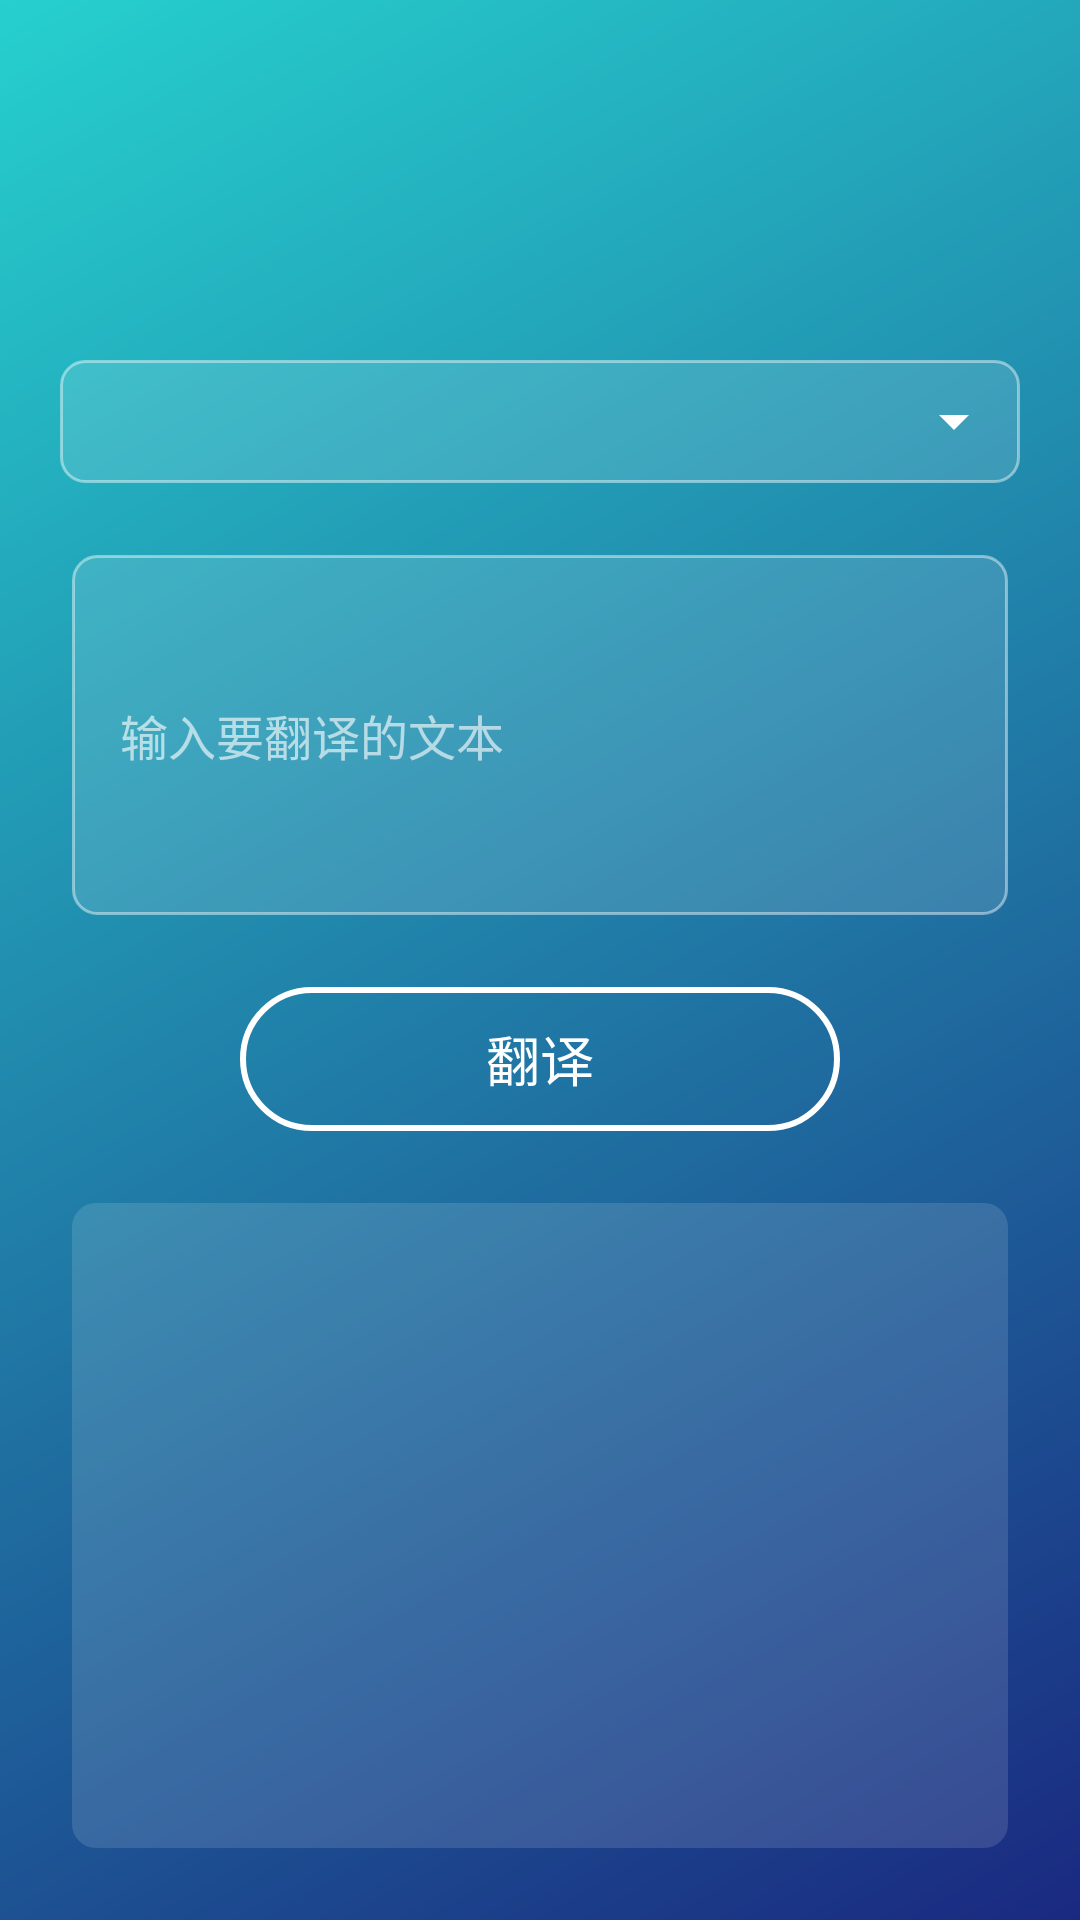

Write the Android layout XML for this screen, with the resource values it uses.
<!-- AndroidManifest.xml: application theme Theme.EnglishTools -->
<!-- res/layout/fragment_text_translation.xml -->
<?xml version="1.0" encoding="utf-8"?>
<layout xmlns:android="http://schemas.android.com/apk/res/android"
    xmlns:app="http://schemas.android.com/apk/res-auto"
    xmlns:tools="http://schemas.android.com/tools">

    <androidx.constraintlayout.widget.ConstraintLayout
        android:layout_width="match_parent"
        android:layout_height="match_parent"
        android:background="@drawable/bg_gradient"
        tools:context=".ui.youdao.TextTranslationFragment">

        
        <ImageButton
            android:id="@+id/btnBack"
            android:layout_width="48dp"
            android:layout_height="48dp"
            android:layout_marginTop="48dp"
            android:background="?selectableItemBackgroundBorderless"
            android:contentDescription="@string/back"
            android:src="@drawable/ic_arrow_back"
            app:layout_constraintStart_toStartOf="parent"
            app:layout_constraintTop_toTopOf="parent"
            app:tint="#FFFFFF" />

        
        <Spinner
            android:id="@+id/spinnerLanguage"
            android:layout_width="320dp"
            android:layout_height="41dp"
            android:layout_marginStart="24dp"
            android:layout_marginTop="24dp"
            android:layout_marginEnd="24dp"
            android:background="@drawable/spinner_background"
            android:popupBackground="@drawable/spinner_popup_bg_light"
            android:textColor="#FFFFFF"
            app:layout_constraintEnd_toEndOf="parent"
            app:layout_constraintStart_toStartOf="parent"
            app:layout_constraintTop_toBottomOf="@id/btnBack" />

        
        <EditText
            android:id="@+id/etInput"
            android:layout_width="0dp"
            android:layout_height="wrap_content"
            android:layout_marginStart="24dp"
            android:layout_marginTop="24dp"
            android:layout_marginEnd="24dp"
            android:minHeight="120dp"
            android:hint="@string/input_hint"
            android:textColorHint="#A0FFFFFF"
            android:textColor="#FFFFFF"
            android:textSize="16sp"
            android:inputType="textMultiLine"
            android:background="@drawable/edittext_bg"
            android:padding="16dp"
            app:layout_constraintEnd_toEndOf="parent"
            app:layout_constraintStart_toStartOf="parent"
            app:layout_constraintTop_toBottomOf="@id/spinnerLanguage" />

        
        <Button
            android:id="@+id/btnTranslate"
            android:layout_width="wrap_content"
            android:layout_height="48dp"
            android:layout_marginTop="24dp"
            android:text="@string/translate"
            android:textColor="#FFFFFF"
            android:textSize="18sp"
            android:background="@drawable/btn_transparent_border"
            android:minWidth="200dp"
            app:layout_constraintEnd_toEndOf="parent"
            app:layout_constraintStart_toStartOf="parent"
            app:layout_constraintTop_toBottomOf="@id/etInput" />

        
        <TextView
            android:id="@+id/tvResult"
            android:textIsSelectable="true"
            android:layout_width="0dp"
            android:layout_height="0dp"
            android:layout_marginStart="24dp"
            android:layout_marginTop="24dp"
            android:layout_marginEnd="24dp"
            android:layout_marginBottom="24dp"
            android:gravity="start"
            android:textColor="#FFFFFF"
            android:textSize="16sp"
            android:background="@drawable/textview_bg"
            android:padding="16dp"
            app:layout_constraintBottom_toBottomOf="parent"
            app:layout_constraintEnd_toEndOf="parent"
            app:layout_constraintStart_toStartOf="parent"
            app:layout_constraintTop_toBottomOf="@id/btnTranslate" />

    </androidx.constraintlayout.widget.ConstraintLayout>
</layout>
<!-- resources referenced by this layout -->
<resources>
  <!-- drawable bg_gradient (drawable) -->
  <?xml version="1.0" encoding="utf-8"?>
  <shape xmlns:android="http://schemas.android.com/apk/res/android">
      <gradient
          android:startColor="#1A2980"
          android:endColor="#26D0CE"
          android:angle="135"/>
  </shape>
  <!-- drawable btn_transparent_border (drawable) -->
  <?xml version="1.0" encoding="utf-8"?>
  <shape xmlns:android="http://schemas.android.com/apk/res/android"
      android:shape="rectangle">
      <corners android:radius="24dp"/>
      <stroke
          android:width="2dp"
          android:color="#FFFFFF"/>
      <solid android:color="#00000000"/>
  </shape>
  <!-- drawable edittext_bg (drawable) -->
  <?xml version="1.0" encoding="utf-8"?>
  <shape xmlns:android="http://schemas.android.com/apk/res/android"
      android:shape="rectangle">
      <corners android:radius="8dp"/>
      <stroke
          android:width="1dp"
          android:color="#70FFFFFF"/>
      <solid android:color="#20FFFFFF"/>
  </shape>
  <!-- drawable spinner_background (drawable) -->
  <?xml version="1.0" encoding="utf-8"?>
  <selector xmlns:android="http://schemas.android.com/apk/res/android">
      <item>
          <layer-list>
              
              <item>
                  <shape android:shape="rectangle">
                      <solid android:color="#20FFFFFF" /> 
                      <corners android:radius="8dp" />
                      <stroke
                          android:width="1dp"
                          android:color="#70FFFFFF" /> 
                  </shape>
              </item>
  
              
              <item
                  android:drawable="@drawable/ic_arrow_drop_down_white"
              android:gravity="center_vertical|end"
              android:right="10dp"
              android:width="24dp"
              android:height="24dp" />
          </layer-list>
      </item>
  </selector>
  <!-- drawable spinner_popup_bg_light (drawable) -->
  <?xml version="1.0" encoding="utf-8"?>
  <shape xmlns:android="http://schemas.android.com/apk/res/android"
      android:shape="rectangle">
      <corners android:radius="8dp"/>
      <solid android:color="#D0FFFFFF"/> 
  </shape>
  <!-- drawable textview_bg (drawable) -->
  <?xml version="1.0" encoding="utf-8"?>
  <shape xmlns:android="http://schemas.android.com/apk/res/android"
      android:shape="rectangle">
      <corners android:radius="8dp"/>
      <solid android:color="#20FFFFFF"/>
  </shape>
  <string name="back">返回上页</string>
  <string name="input_hint">输入要翻译的文本</string>
  <string name="translate">翻译</string>
  <style name="Theme.EnglishTools" parent="Theme.AppCompat.Light.NoActionBar">
          <item name="colorPrimary">@color/purple_500</item>
          <item name="colorPrimaryDark">@color/purple_700</item>
          <item name="colorAccent">@color/teal_200</item>
      </style>
  <!-- drawable ic_arrow_drop_down_white (drawable) -->
  <vector xmlns:android="http://schemas.android.com/apk/res/android"
      android:width="24dp"
      android:height="24dp"
      android:viewportWidth="24"
      android:viewportHeight="24"
      android:tint="#FFFFFF"> 
      <path
          android:fillColor="#FF000000"
          android:pathData="M7 10l5 5 5-5z"/>
  </vector>
  <!-- not gathered from this repository: default colours our renderer supplied (Android Studio template values) -->
  <color name="purple_500">#FF6200EE</color>
  <color name="purple_700">#FF3700B3</color>
  <color name="teal_200">#FF03DAC5</color>
</resources>
